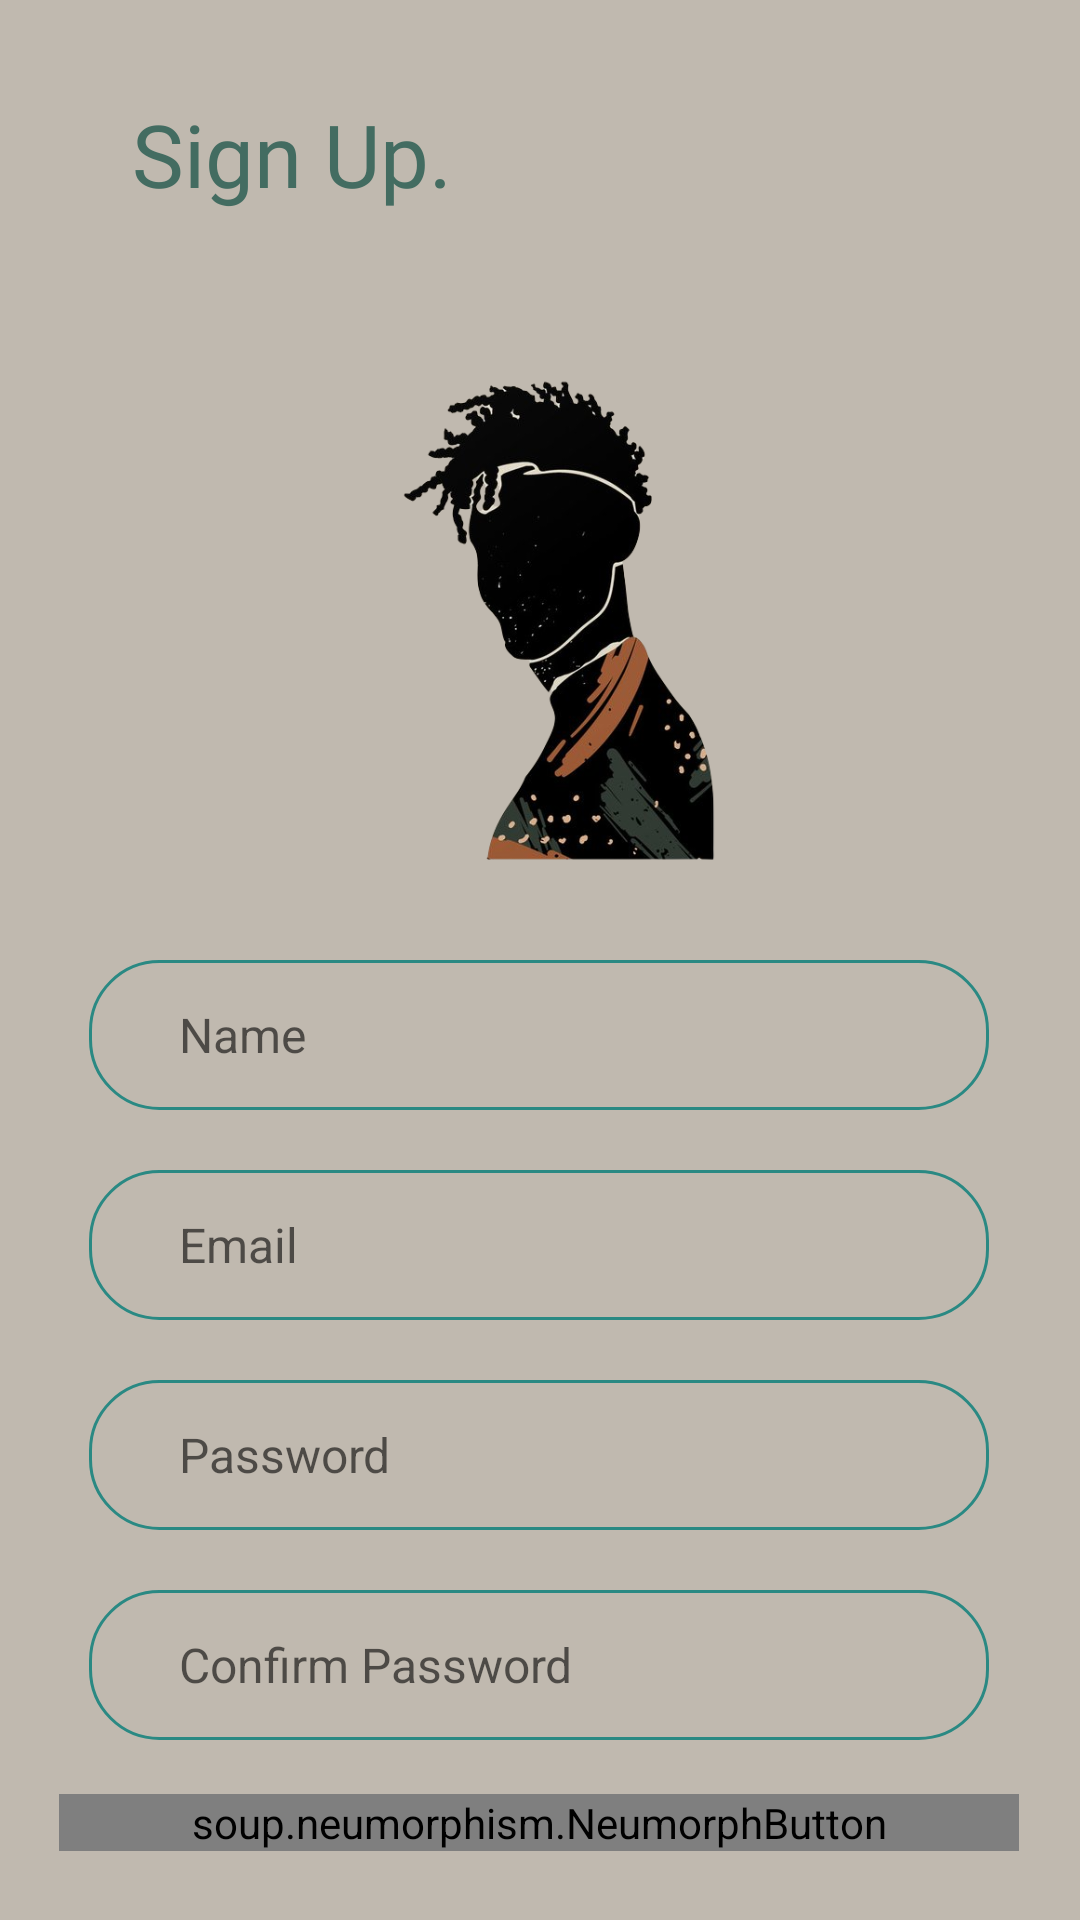

The Android layout XML behind this screen, and the referenced resources:
<!-- AndroidManifest.xml: application theme Theme.Droidom -->
<!-- res/layout/activity_sign_up.xml -->
<?xml version="1.0" encoding="utf-8"?>
<androidx.constraintlayout.widget.ConstraintLayout xmlns:android="http://schemas.android.com/apk/res/android"
    xmlns:app="http://schemas.android.com/apk/res-auto"
    xmlns:tools="http://schemas.android.com/tools"
    android:layout_width="match_parent"
    android:layout_height="match_parent"
    android:background="#C0B9AF"
    tools:context=".Login">


    <EditText
        android:id="@+id/new_password_input"
        android:layout_width="300dp"
        android:layout_height="50dp"
        android:layout_marginStart="55dp"
        android:layout_marginTop="20dp"
        android:layout_marginEnd="56dp"
        android:background="@drawable/edit_text_background"
        android:hint="Password"
        android:inputType="textPassword"
        android:paddingLeft="30dp"
        android:textSize="16dp"
        app:layout_constraintEnd_toEndOf="parent"
        app:layout_constraintStart_toStartOf="parent"
        app:layout_constraintTop_toBottomOf="@+id/new_email_input" />

    <EditText
        android:id="@+id/new_name"
        android:layout_width="300dp"
        android:layout_height="50dp"
        android:layout_marginStart="55dp"
        android:layout_marginTop="13dp"
        android:layout_marginEnd="56dp"
        android:background="@drawable/edit_text_background"
        android:hint="Name"
        android:inputType="text"
        android:paddingLeft="30dp"
        android:textSize="16dp"
        app:layout_constraintEnd_toEndOf="parent"
        app:layout_constraintStart_toStartOf="parent"
        app:layout_constraintTop_toBottomOf="@+id/imageView2" />

    <TextView
        android:id="@+id/Login_textView"
        android:layout_width="wrap_content"
        android:layout_height="wrap_content"
        android:layout_marginStart="80dp"
        android:layout_marginTop="20dp"
        android:layout_marginEnd="8dp"
        android:text="Already have an account?"
        android:textColor="@color/white"
        android:textSize="16dp"
        android:textStyle="bold"
        app:layout_constraintEnd_toStartOf="@+id/login_textView2"
        app:layout_constraintStart_toStartOf="parent"
        app:layout_constraintTop_toBottomOf="@+id/CreateAccount_button" />

    <TextView
        android:id="@+id/login_textView2"
        android:layout_width="wrap_content"
        android:layout_height="wrap_content"
        android:layout_marginTop="18dp"
        android:layout_marginEnd="84dp"
        android:text="Login"
        android:textColor="#436C61"
        android:textSize="17dp"
        android:textStyle="bold"
        app:layout_constraintEnd_toEndOf="parent"
        app:layout_constraintStart_toEndOf="@+id/Login_textView"
        app:layout_constraintTop_toBottomOf="@+id/CreateAccount_button" />

    <EditText
        android:id="@+id/confirm_password_input"
        android:layout_width="300dp"
        android:layout_height="50dp"
        android:layout_marginStart="55dp"
        android:layout_marginTop="20dp"
        android:layout_marginEnd="56dp"
        android:background="@drawable/edit_text_background"
        android:hint="Confirm Password"
        android:inputType="textPassword"
        android:paddingLeft="30dp"
        android:textSize="16dp"
        app:layout_constraintEnd_toEndOf="parent"
        app:layout_constraintStart_toStartOf="parent"
        app:layout_constraintTop_toBottomOf="@+id/new_password_input" />

    <TextView
        android:id="@+id/textView"
        android:layout_width="151dp"
        android:layout_height="58dp"
        android:layout_marginStart="44dp"
        android:layout_marginTop="32dp"
        android:fontFamily="@font/archivo_black"
        android:text="Sign Up."
        android:textColor="#436C61"
        android:textSize="29dp"
        android:textStyle="normal"
        app:layout_constraintStart_toStartOf="parent"
        app:layout_constraintTop_toTopOf="parent" />

    <EditText
        android:id="@+id/new_email_input"
        android:layout_width="300dp"
        android:layout_height="50dp"
        android:layout_marginStart="55dp"
        android:layout_marginTop="20dp"
        android:layout_marginEnd="56dp"
        android:background="@drawable/edit_text_background"
        android:hint="Email"
        android:inputType="text"
        android:paddingLeft="30dp"
        android:textSize="16dp"
        app:layout_constraintEnd_toEndOf="parent"
        app:layout_constraintStart_toStartOf="parent"
        app:layout_constraintTop_toBottomOf="@+id/new_name" />

    <soup.neumorphism.NeumorphButton
        android:id="@+id/CreateAccount_button"
        style="@style/Widget.Neumorph.Button"
        android:layout_width="320dp"
        android:layout_height="wrap_content"
        android:layout_marginStart="45dp"
        android:layout_marginTop="18dp"
        android:layout_marginEnd="46dp"
        android:text="Sign Up"
        android:textAllCaps="false"
        android:textColor="#436C61"
        android:textSize="18dp"
        android:textStyle="bold"
        app:layout_constraintEnd_toEndOf="parent"
        app:layout_constraintStart_toStartOf="parent"
        app:layout_constraintTop_toBottomOf="@+id/confirm_password_input"
        app:neumorph_backgroundColor="#C0B9AF"
        app:neumorph_shadowColorDark="@color/cardview_shadow_start_color"
        app:neumorph_shadowColorLight="#D3D0CC"
        app:neumorph_shapeType="flat"
        app:neumorph_strokeColor="#607E73"
        app:neumorph_strokeWidth="0.3dp" />

    <ImageView
        android:id="@+id/imageView2"
        android:layout_width="217dp"
        android:layout_height="217dp"
        android:layout_marginStart="96dp"
        android:layout_marginEnd="98dp"
        app:layout_constraintEnd_toEndOf="parent"
        app:layout_constraintStart_toStartOf="parent"
        app:layout_constraintTop_toBottomOf="@+id/textView"
        app:srcCompat="@drawable/img" />


</androidx.constraintlayout.widget.ConstraintLayout>
<!-- resources referenced by this layout -->
<resources>
  <color name="white">#FFFFFFFF</color>
  <!-- drawable edit_text_background (drawable-v24) -->
  <?xml version="1.0" encoding="utf-8"?>
  <shape xmlns:android="http://schemas.android.com/apk/res/android"
      android:shape="rectangle"
      android:padding="10dp">
  
      <stroke android:width="1dp" android:color="#2A8983"/>
      <corners
          android:bottomRightRadius="23dp"
          android:bottomLeftRadius="23dp"
          android:topLeftRadius="23dp"
          android:topRightRadius="23dp" />
  </shape>
  <!-- drawable img: png bitmap (drawable, 125744 bytes) -->
  <style name="Theme.Droidom" parent="Theme.MaterialComponents.DayNight.NoActionBar">
          
          <item name="colorPrimary">@color/white</item>
          <item name="colorPrimaryVariant">#C0B9AF</item>
          <item name="android:navigationBarColor">#C0B9AF</item>
          <item name="colorOnPrimary">@color/white</item>
          
          <item name="colorSecondary">@color/teal_200</item>
          <item name="colorSecondaryVariant">@color/teal_700</item>
          <item name="colorOnSecondary">@color/black</item>
          
          <item name="android:statusBarColor" tools:targetApi="l">?attr/colorPrimaryVariant</item>
          
      </style>
  <color name="teal_200">#FF03DAC5</color>
  <color name="teal_700">#FF018786</color>
  <color name="black">#FF000000</color>
</resources>
